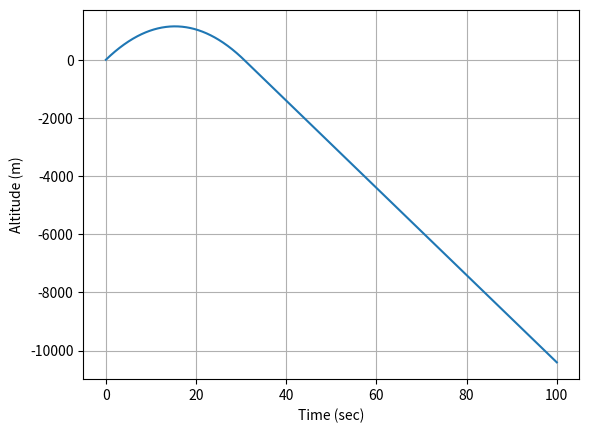
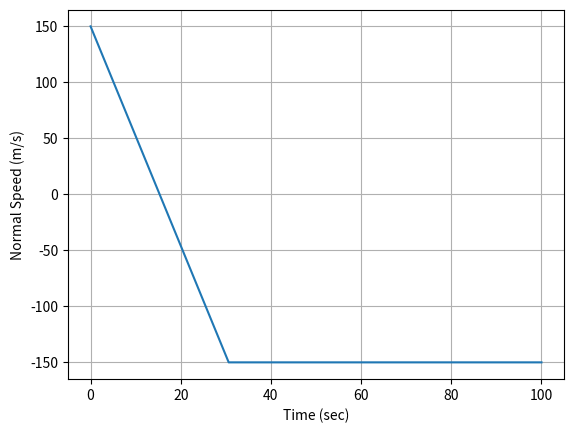

Generate these figures, in order, with matplotlib:
"""
Created on Sat Sep 21

[redacted]
"""

#### Import modules
import numpy as np # numerical python
import matplotlib.pyplot as plt # plotting
import scipy.integrate as sci # integration toolbox

## CLose previous plots
plt.close("all")

### Define constant parameters
mass = 640.0/1000.0 ## mass in kg (640g)
rPlanet = 6378137 # meters
mPlanet = 5.972e24 # kg
G = 6.6742*10**-11; # gravitational constant

###KERBIN
rKerbin = 600000 #meters
mKerbin = 5.2915158*10**22 # kg

# Graviational Acceleration Tool
def gravity(z):
    global rPlanet, mPlanet

    r = np.sqrt(z**2)

    if r < rPlanet:
        accel = 0
    else:
        accel = G*mPlanet/(r**3)*r

    return accel


### Equations of motion
### F = m * a = m * zddot
### z = altitude above surface (flat earth)
### zdot = velocity; zddot = acceleration
### meters
### second order diffeq
def Derivatives(state,t):
    #state vector
    z = state[0]
    velz = state[1]

    #compute zdot
    zdot = velz

    #compute total forces (gravity, aerodynamics, thrust)
    gravityF = -gravity(z)*mass # negative
    aeroF = 0.0
    thrustF = 0.0

    Forces = gravityF + aeroF + thrustF

    #compute zddot
    zddot = Forces/mass

    #compute the statedot
    statedot = np.asarray([zdot, zddot])

    #return the velocity and acceleration
    return statedot

###############Everything below is the main script

###Test Surface Gravity
print('Surface Gravity (m/s^2) : ', gravity(rPlanet))

#Initial conditions
z0 = rPlanet ## at t=0, z=0 m
velz0 = 150 ## m/s, escape velocity is 11186 for reference
stateinitial = np.asarray([z0, velz0])

tout = np.linspace(0,100,1000) # time and timesteps
stateout = sci.odeint(Derivatives,stateinitial,tout) # numerical integration call

zout = stateout[:,0]
velzout = stateout[:,1]

#Plot altitude
plt.plot(tout,zout - rPlanet)
plt.xlabel('Time (sec)')
plt.ylabel('Altitude (m)')
plt.grid()

#Plot velocity
plt.figure()
plt.plot(tout, velzout)
plt.xlabel('Time (sec)')
plt.ylabel('Normal Speed (m/s)')
plt.grid()

#Show plot
plt.show()



